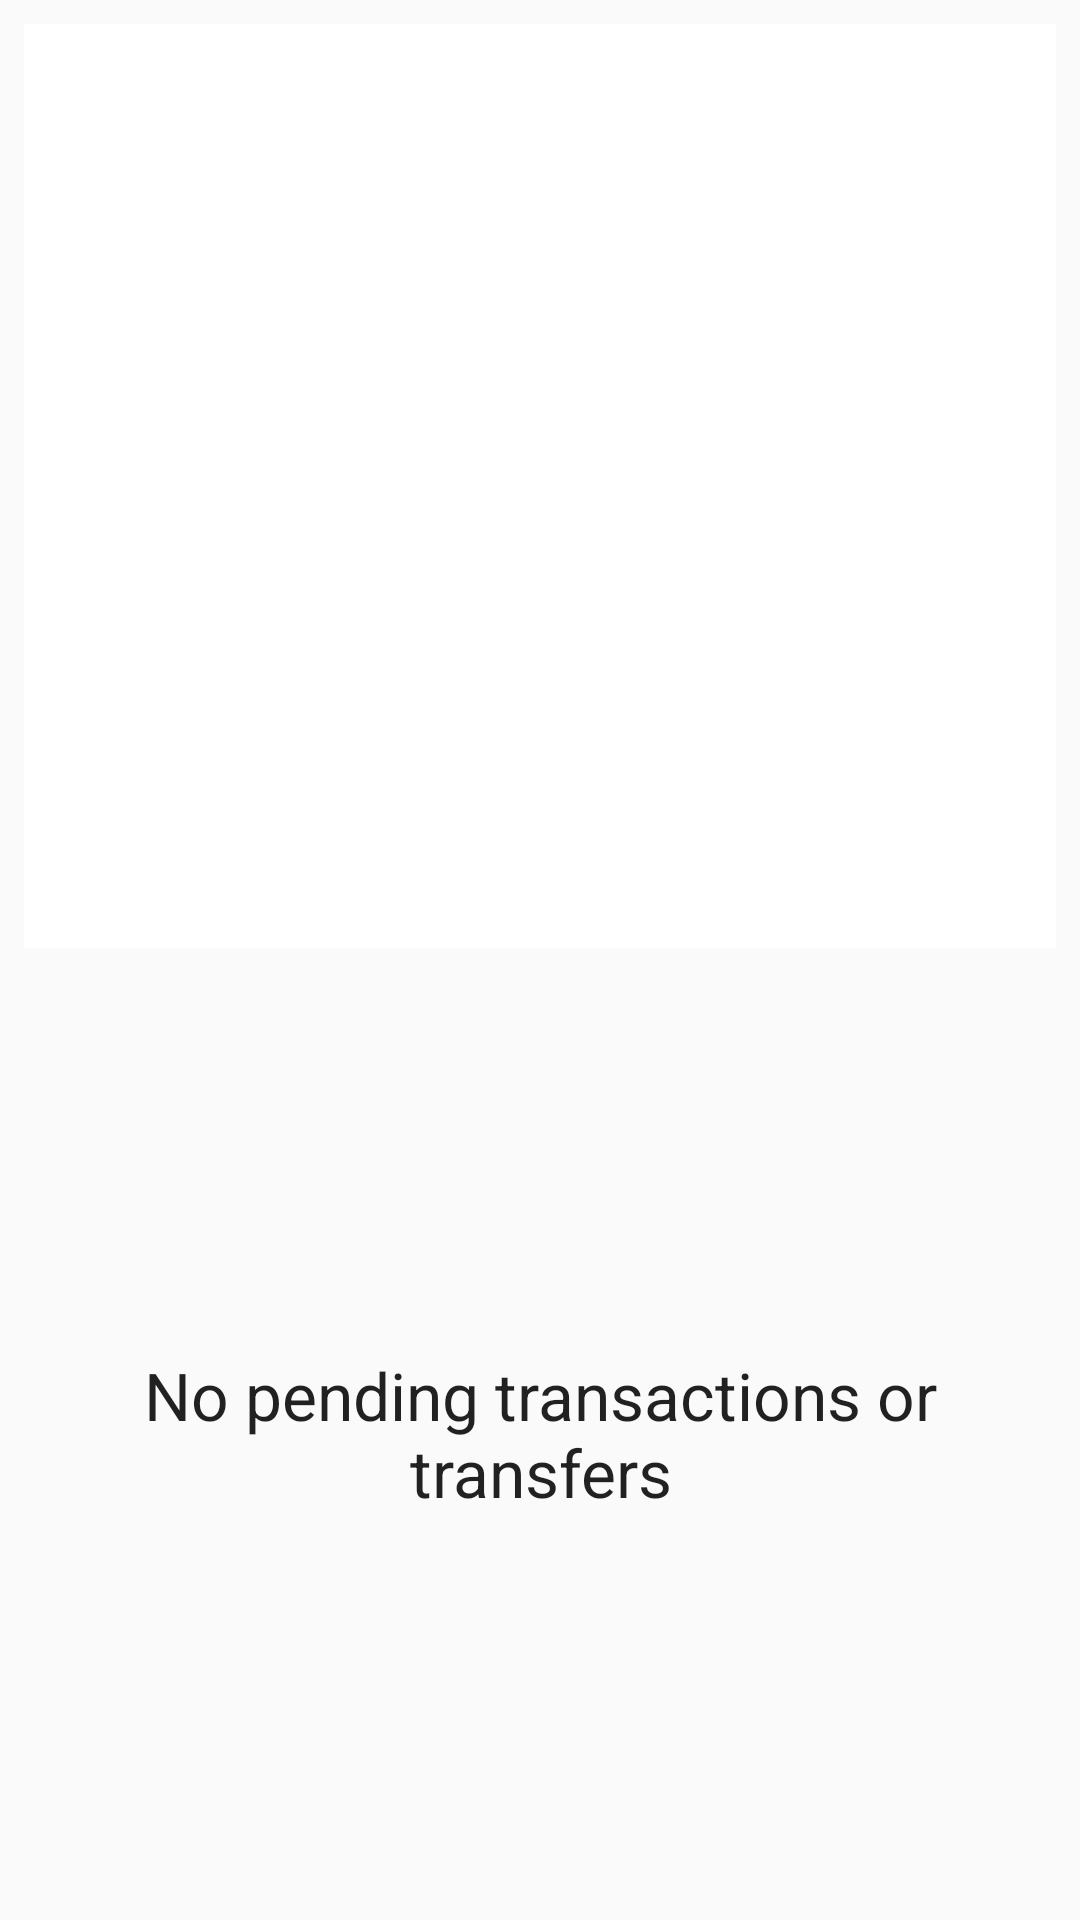

Layout XML and referenced resources for this Android screen:
<!-- AndroidManifest.xml: application theme AppTheme -->
<!-- res/layout/fragment_pending_tx.xml -->
<LinearLayout xmlns:android="http://schemas.android.com/apk/res/android"
    xmlns:tools="http://schemas.android.com/tools"
    android:layout_width="match_parent"
    android:layout_height="match_parent"
    android:orientation="vertical"
    tools:context="com.sentayzo.app.PendingTxFragment" >

    

    <ListView
        android:id="@android:id/list"
        android:layout_width="match_parent"
        android:layout_height="0dp"
        android:layout_marginLeft="@dimen/list_item_vert_margin"
        android:layout_marginRight="@dimen/list_item_vert_margin"
        android:layout_marginTop="@dimen/list_item_vert_margin"
        android:layout_weight="1"
        android:background="@color/white"
        android:clipToPadding="false"
        android:scrollbarStyle="outsideOverlay" />

    <LinearLayout
        android:id="@android:id/empty"
        android:layout_width="match_parent"
        android:layout_height="0dip"
        android:layout_marginBottom="@dimen/list_item_vert_margin"
        android:layout_marginLeft="@dimen/list_item_vert_margin"
        android:layout_marginRight="@dimen/list_item_vert_margin"
        android:layout_marginTop="@dimen/list_item_vert_margin"
        android:layout_weight="1"
        android:gravity="center_horizontal"
        android:orientation="horizontal" >

        <TextView
            android:id="@+id/emptyText"
            android:layout_width="wrap_content"
            android:layout_height="wrap_content"
            android:layout_gravity="center"
            android:gravity="center_horizontal"
            android:text="@string/no_pending"
            android:textAppearance="?android:attr/textAppearanceLarge" />
    </LinearLayout>

</LinearLayout>
<!-- resources referenced by this layout -->
<resources>
  <color name="white">#ffffff</color>
  <dimen name="list_item_vert_margin">8dp</dimen>
  <string name="no_pending">No pending transactions or transfers</string>
  <style name="AppTheme" parent="AppTheme.Base">
          
      </style>
  <style name="AppTheme.Base" parent="Theme.AppCompat.Light.NoActionBar">
  
          <item name="colorPrimary">@color/primary</item>
          <item name="colorPrimaryDark">@color/primary_dark</item>
          <item name="colorAccent">@color/accent</item>
      </style>
  <color name="primary">#009688</color>
  <color name="primary_dark">#00796B</color>
  <color name="accent">#ff9800</color>
</resources>
